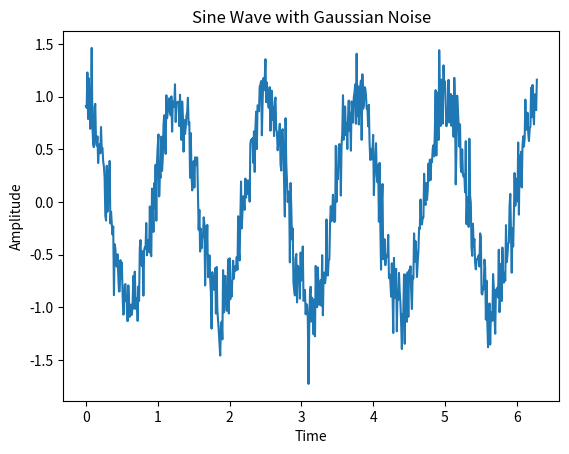

Reproduce this figure in Python.
import numpy as np
import matplotlib.pyplot as plt

# Define the parameters of the sine wave
amplitude = 1
frequency = 5
phase = np.pi / 2

# Create an array of time values
t = np.arange(0, 2 * np.pi, 0.01)

# Calculate the sine wave values
sine_wave = amplitude * np.sin(frequency * t + phase)

# Add Gaussian noise to the sine wave
mean = 0
std_dev = 0.2
noise = np.random.normal(mean, std_dev, len(sine_wave))
noisy_wave = sine_wave + noise

# Plot the sine wave with noise
plt.plot(t, noisy_wave)
plt.xlabel('Time')
plt.ylabel('Amplitude')
plt.title('Sine Wave with Gaussian Noise')
plt.show()
